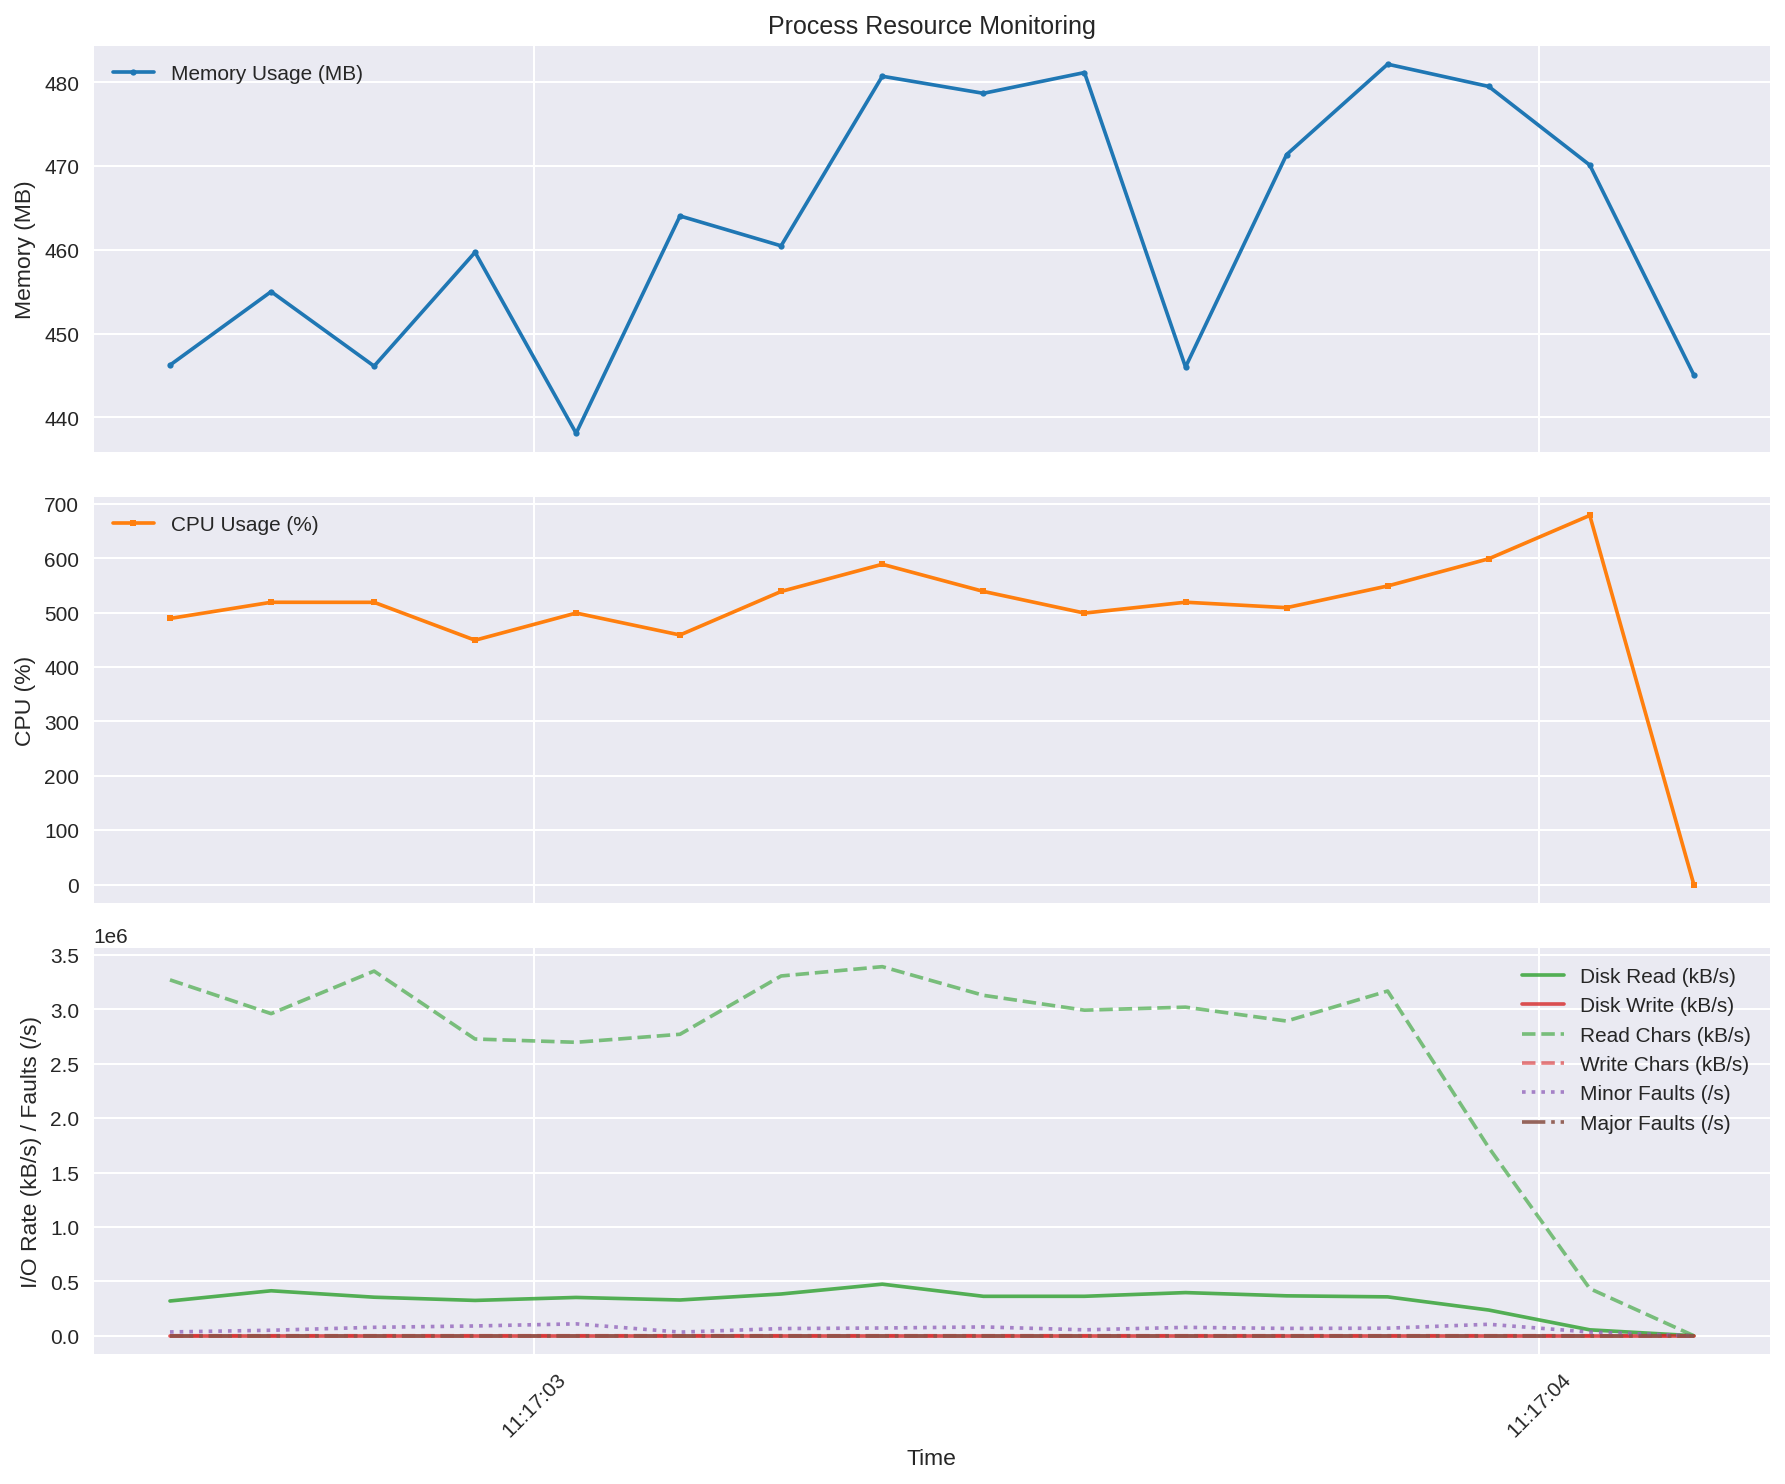

Values plotted in this chart, from the file beside it:
time, rss_mb, cpu_percent, read_kbs, write_kbs, read_chars_kbs, write_chars_kbs, minor_faults_s, major_faults_s
2025-08-22 11:17:02.637794, 446.2, 489.5, 319520, 0.0, 3272244, 14.36, 34950, 0.0
2025-08-22 11:17:02.738449, 455, 519.3, 413520, 0.0, 2961647, 15.04, 50360, 0.0
2025-08-22 11:17:02.840912, 446.1, 519.2, 354360, 0.0, 3353067, 15.38, 77520, 0.0
2025-08-22 11:17:02.941363, 459.7, 449.5, 324720, 0.0, 2728470, 13.67, 89850, 0.0
2025-08-22 11:17:03.041924, 438.1, 499.5, 352160, 0.0, 2698318, 15.04, 109300, 0.0
2025-08-22 11:17:03.145291, 464.1, 459.1, 328720, 0.0, 2771986, 13.33, 33280, 0.0
2025-08-22 11:17:03.245915, 460.5, 539.2, 383840, 0.0, 3308142, 17.09, 65910, 0.0
2025-08-22 11:17:03.346596, 480.7, 589.2, 474240, 0.0, 3393721, 17.77, 71010, 0.0
2025-08-22 11:17:03.447210, 478.7, 539.3, 362480, 0.0, 3130281, 15.38, 81070, 0.0
2025-08-22 11:17:03.547762, 481.2, 499.4, 362680, 0.0, 2993666, 15.38, 54450, 0.0
2025-08-22 11:17:03.648327, 446.0, 519.4, 396760, 0.0, 3021536, 16.41, 76980, 0.0
2025-08-22 11:17:03.748910, 471.4, 509.4, 366960, 0.0, 2893676, 15.72, 67440, 0.0
2025-08-22 11:17:03.849467, 482.2, 549.3, 357480, 0.0, 3169694, 14.36, 69250, 0.0
2025-08-22 11:17:03.950033, 479.5, 599.3, 236400, 0.0, 1730499, 9.91, 105300, 0.0
2025-08-22 11:17:04.050582, 470.1, 679.1, 54360, 0.0, 433474, 2.98, 34080, 0.0
2025-08-22 11:17:04.154111, 445.1, 0.0, 0.0, 0.0, 0.0, 0.0, 0.0, 0.0
